Dataset: router_dataset (GitHub, dhawsespandan/pbl-paper). Classes: flower, fruit, leaf.

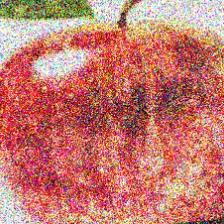
Label: fruit

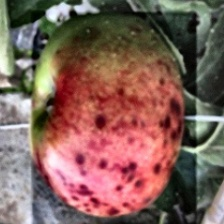
Label: fruit

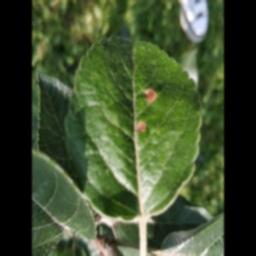
Label: leaf

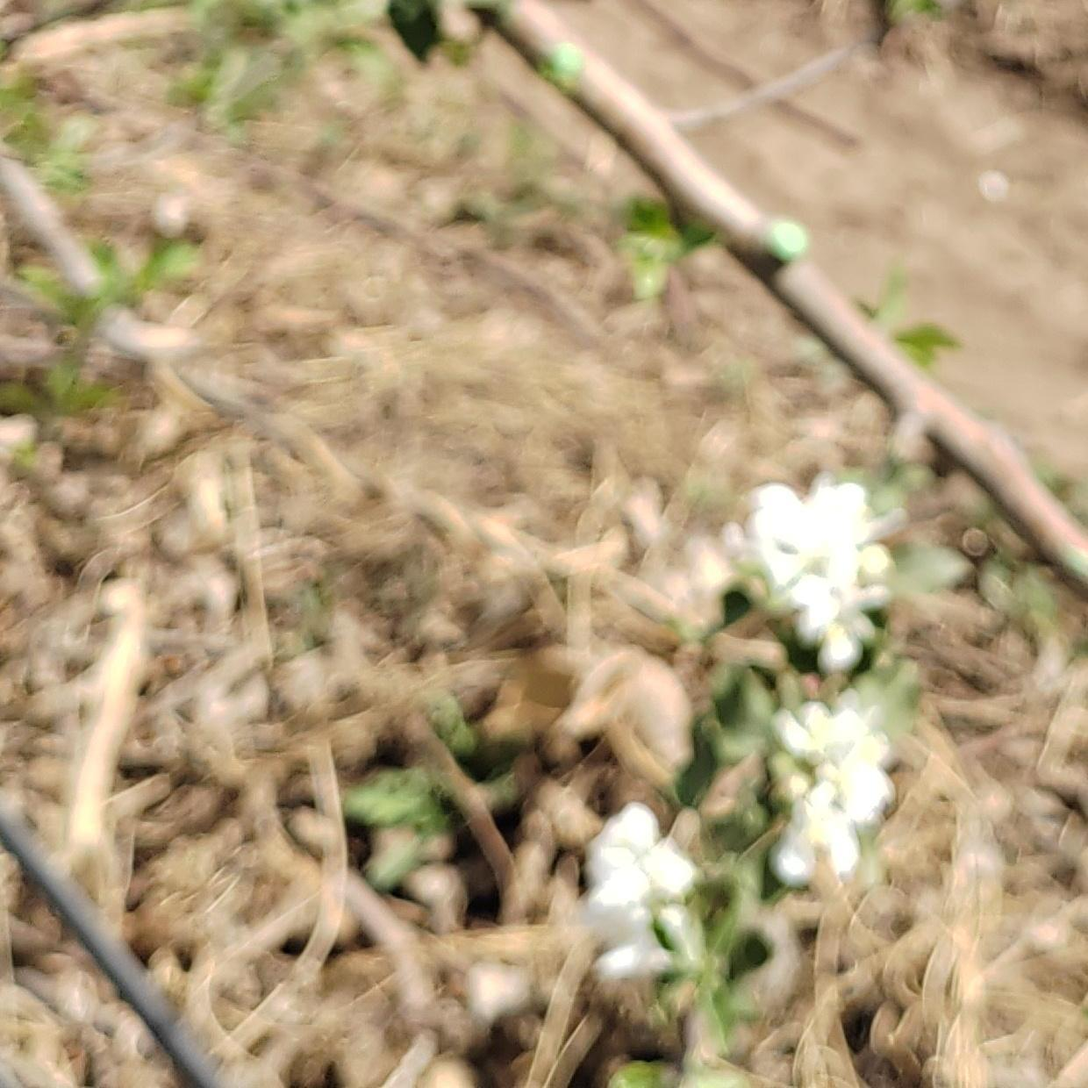
Label: flower

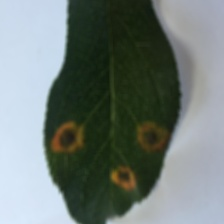
Label: leaf

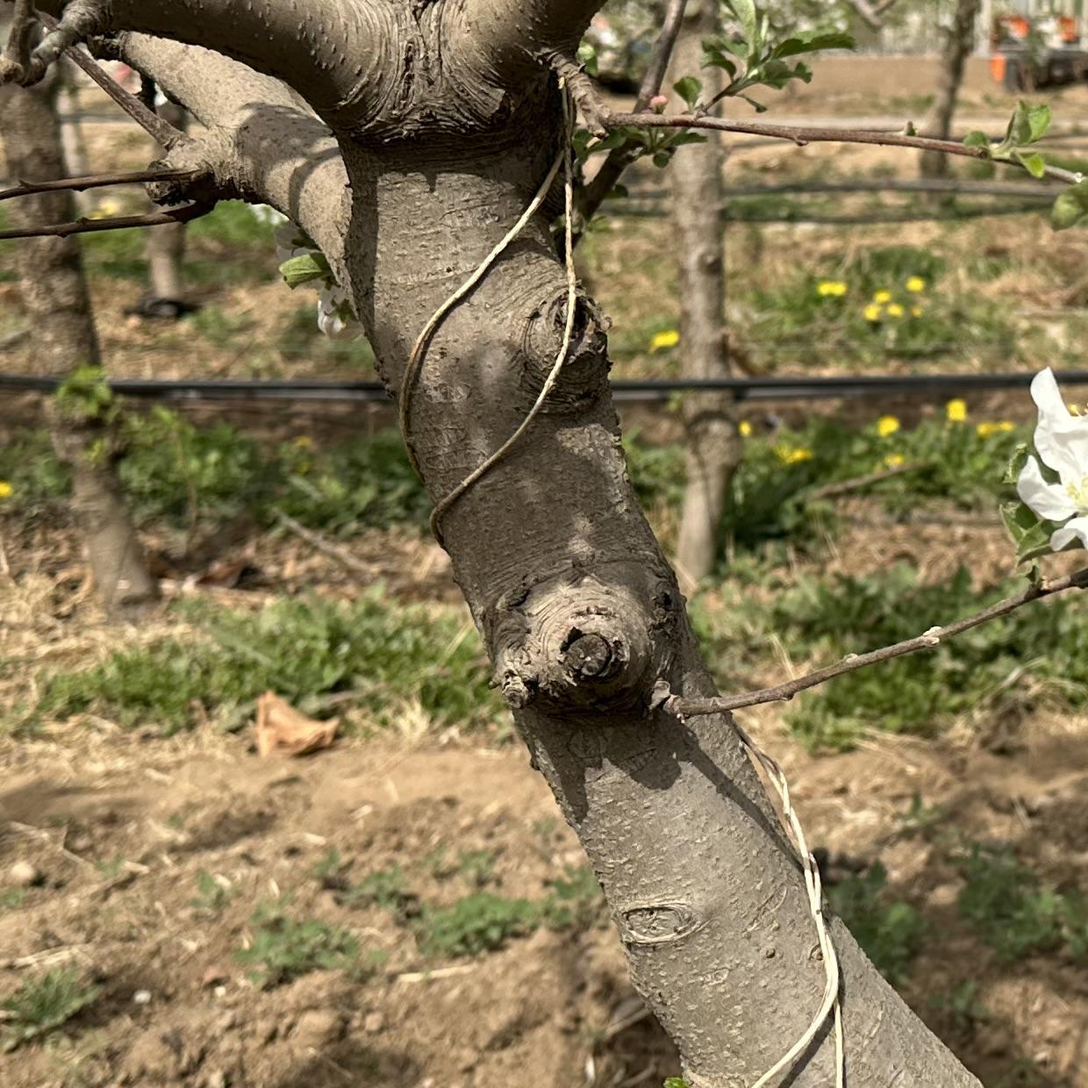
Label: flower
